Image classification data set "images" (sunyongke/woodRecognition on GitHub). Class labels (21): Cassia siamea, Cinnamomum camphora, Dalbergia bariensis, Dalbergia cochinchinensis, Dalbergia fusca, Dalbergia latifolia, Dalbergia odorifera, Dalbergia oliveri, Diospyros ebenum, Excentrodendron hsienmu, Intsia spp, Mesua ferrea, Pterocarpus erinaceus, Pterocarpus indicus, Pterocarpus macrocarpus, Pterocarpus santalinus, Taiwania flousiana, Tectona grandis, Terminalia myriocarpa, Terminalia tomentosa, Xylia dolabriformis.

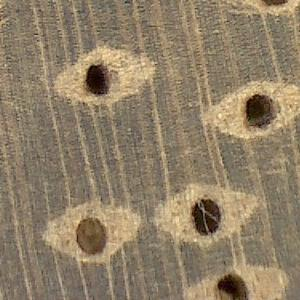
Label: Intsia spp

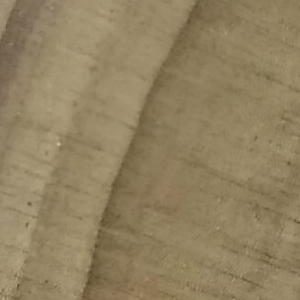
Label: Taiwania flousiana

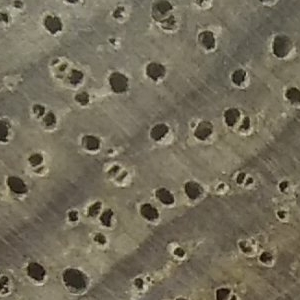
Label: Terminalia myriocarpa

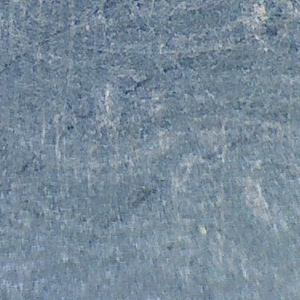
Label: Dalbergia fusca

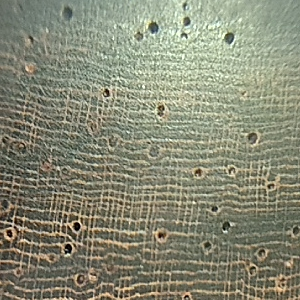
Label: Dalbergia bariensis

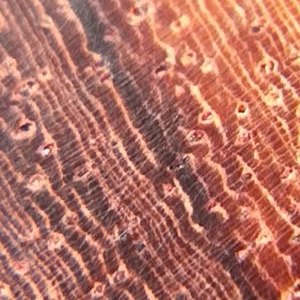
Label: Dalbergia oliveri
